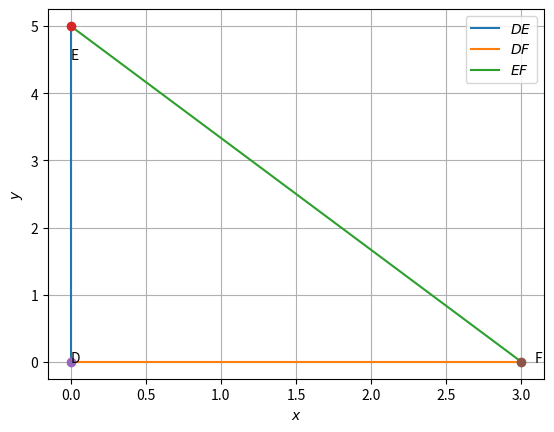

Source code (Python):
# -*- coding: utf-8 -*-
"""ASSIGNMENT 1.py

Automatically generated by Colaboratory.

Original file is located at
    https://colab.research.google.com/<link-removed>
"""

83# -*- coding: utf-8 -*-
"""ASGNMNT1.ipynb
Automatically generated by Colaboratory.
Original file is located at
    https://colab.research.google.com/<link-removed>
"""
 
# -*- coding: utf-8 -*-
"""ASSIGNMENT1.ipynb
Automatically generated by Colaboratory.
Original file is located at
    https://colab.research.google.com/<link-removed>
"""
 
# -*- coding: utf-8 -*-
"""coeffs.ipynb
Automatically generated by Colaboratory.
Original file is located at
    https://colab.research.google.com/<link-removed>
"""
 
import numpy as np
 
 
def dir_vec(A,B):
  return B-A
 
def norm_vec(A,B):
  return np.matmul(omat, dir_vec(A,B))
 
#Generate line points
#def line_gen(A,B):
#  len =10
#  dim = A.shape[0]
#  x_AB = np.zeros((dim,len))
#  lam_1 = np.linspace(0,1,len)
#  for i in range(len):
#    temp1 = A + lam_1[i]*(B-A)
#    x_AB[:,i]= temp1.T
#  return x_AB
 
#Generate line intercepts
def line_icepts(n,c):
  e1 = np.array([1,0]) 
  e2 = np.array([0,1]) 
  A = c*e1/(n@e1)
  B = c*e2/(n@e2)
  return A,B
 
#Generate line points
def line_dir_pt(m,A,k1,k2):
  len =10
  dim = A.shape[0]
  x_AB = np.zeros((dim,len))
  lam_1 = np.linspace(k1,k2,len)
  for i in range(len):
    temp1 = A + lam_1[i]*m
    x_AB[:,i]= temp1.T
  return x_AB
#Generate line points
 
def line_norm_eq(n,c,k):
  len =10
  dim = n.shape[0]
  m = omat@n
  m = m/np.linalg.norm(m)
#  x_AB = np.zeros((dim,2*len))
  x_AB = np.zeros((dim,len))
  lam_1 = np.linspace(k[0],k[1],len)
#  print(lam_1)
#  lam_2 = np.linspace(0,k2,len)
  if c==0:
    for i in range(len):
      temp1 = lam_1[i]*m
      x_AB[:,i]= temp1.T
  else:
    A,B = line_icepts(n,c)
    for i in range(len):
      temp1 = A + lam_1[i]*m
      x_AB[:,i]= temp1.T
#    temp2 = B + lam_2[i]*m
#    x_AB[:,i+len]= temp2.T
  return x_AB
 
#def line_dir_pt(m,A, dim):
#  len = 10
#  dim = A.shape[0]
#  x_AB = np.zeros((dim,len))
#  lam_1 = np.linspace(0,10,len)
#  for i in range(len):
#    temp1 = A + lam_1[i]*m
#    x_AB[:,i]= temp1.T
#  return x_AB
 
 
#Generate line points
def line_gen(A,B):
  len =10
  x_AB = np.zeros((2,len))
  lam_1 = np.linspace(0,1,len)
  for i in range(len):
    temp1 = A + lam_1[i]*(B-A)
    x_AB[:,i]= temp1.T
  return x_AB
 
#Foot of the Altitude
def alt_foot(A,B,C):
  m = B-C
  n = np.matmul(omat,m) 
  N=np.vstack((m,n))
  p = np.zeros(2)
  p[0] = m@A 
  p[1] = n@B
  #Intersection
  P=np.linalg.inv(N.T)@p
  return P
 
#Intersection of two lines
def line_intersect(n1,c1,n2,c2):
  N=np.vstack((n1,n2))
  p = np.array([c1,c2]) 
  #Intersection
  P=np.linalg.inv(N)@p
#  P=np.linalg.inv(N.T)@p
  return P
 
 
 
# -*- coding: utf-8 -*-
"""ASSIGNMENT1.ipynb
Automatically generated by Colaboratory.
Original file is located at
https://colab.research.google.com/<link-removed>
"""
 
#Code by P. Kalpana
#May 19, 2021
#Drawing a triangle DEF
 
import numpy as np
import matplotlib.pyplot as plt
 
 
 
#Sides
DE = 5
DF= 3
 
 
#Calculating third side 
EF=((DE*DE)+(DF*DF))
 
#Triangle vertices
D= np.array([0,0]) 
E= np.array([0,DE]) 
F = np.array([DF,0]) 
 
 
#Generating all lines
x_DE = line_gen(D,E)
x_DF = line_gen(D,F) 
x_EF = line_gen(E,F)
 
#Plotting all lines
plt.plot(x_DE[0,:],x_DE[1,:],label='$DE$')
plt.plot(x_DF[0,:],x_DF[1,:],label='$DF$')
plt.plot(x_EF[0,:],x_EF[1,:],label='$EF$')
 
plt.plot(E[0], E[1], 'o')
plt.text(E[0] * (1 + 0.1), E[1] * (1 - 0.1) , 'E')
plt.plot(D[0], D[1], 'o')
plt.text(D[0] * (1 - 0.2), D[1] * (1) , 'D')
plt.plot(F[0], F[1], 'o')
plt.text(F[0] * (1 + 0.03), F[1] * (1 - 0.1) , 'F')
 
plt.xlabel('$x$')
plt.ylabel('$y$')
plt.legend(loc='best')
plt.grid() # minor